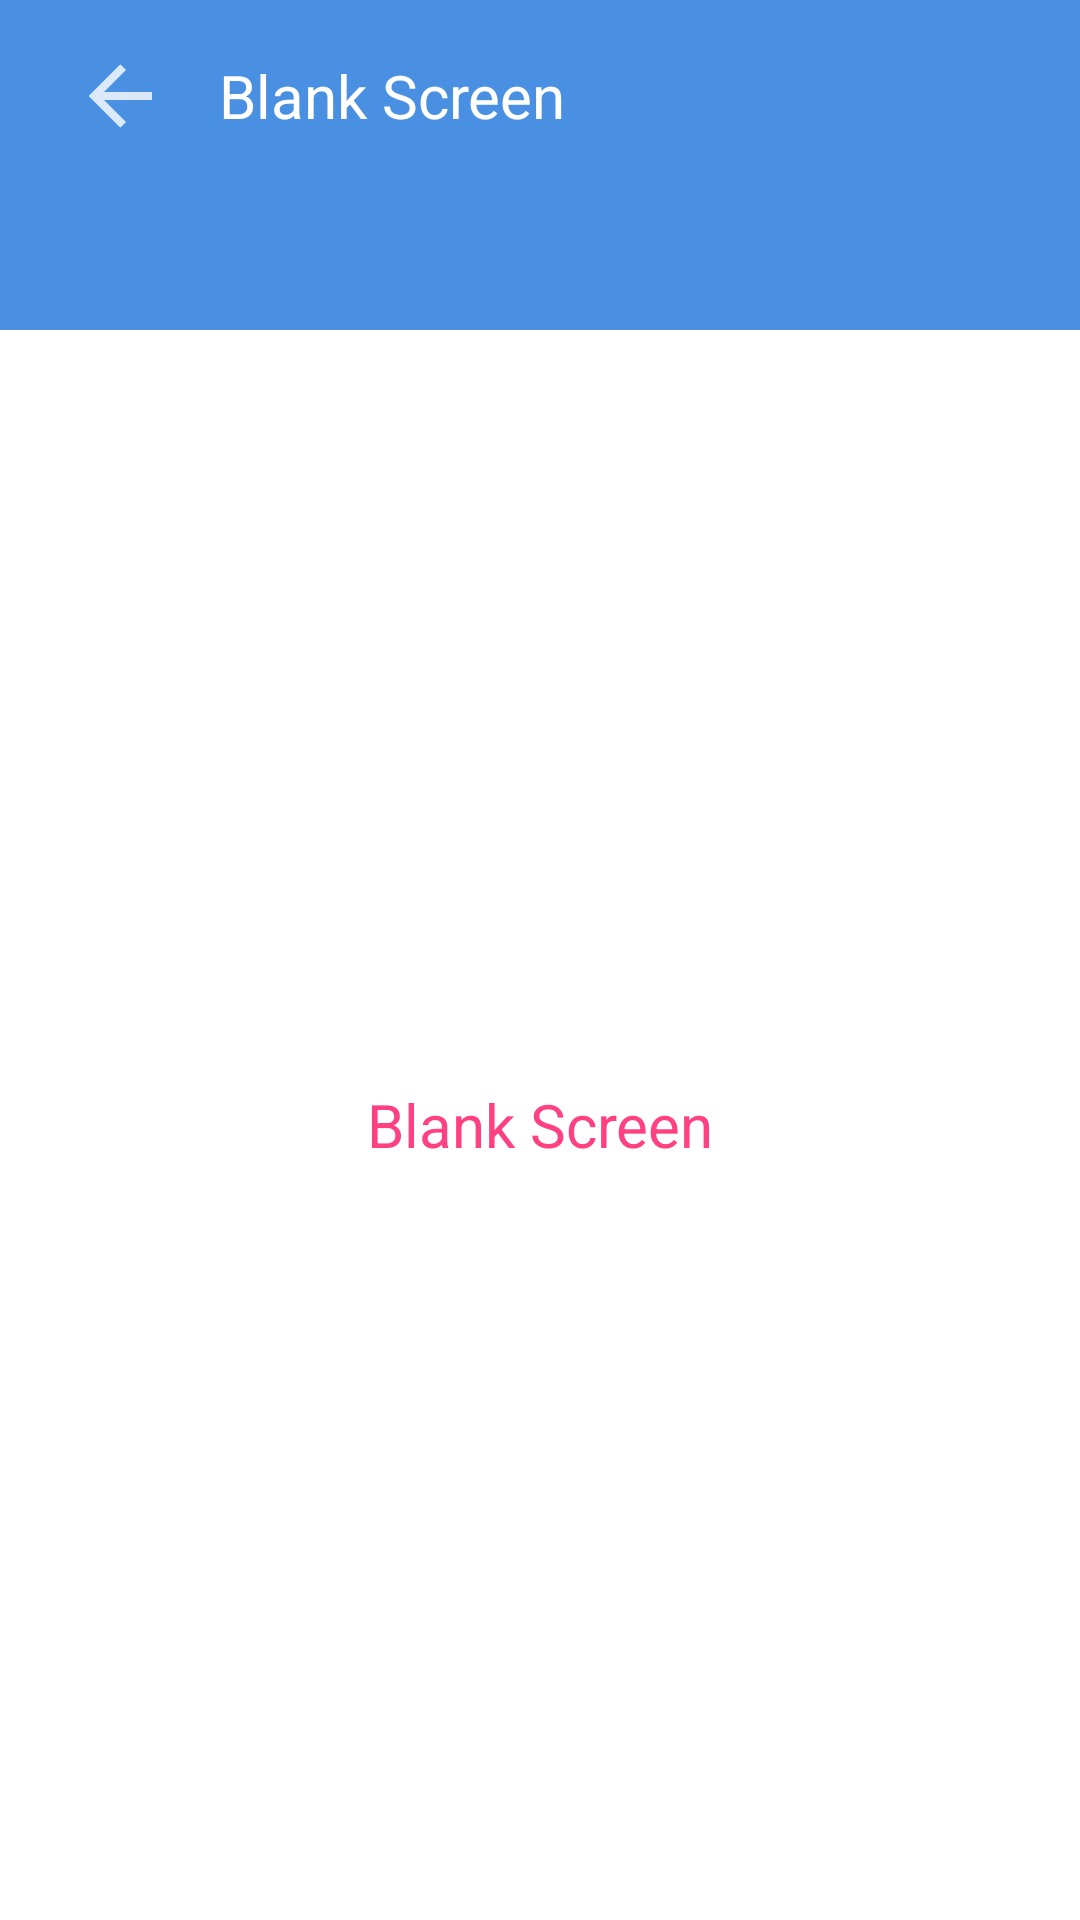

This screen was rendered from an Android layout file. Write that file and the resources it references.
<!-- AndroidManifest.xml: application theme AppTheme -->
<!-- res/layout/fragment_blank_screen.xml -->
<?xml version="1.0" encoding="utf-8"?>
<RelativeLayout xmlns:android="http://schemas.android.com/apk/res/android"
                android:layout_width="match_parent"
                android:layout_height="match_parent"
                android:background="@android:color/white"
                android:orientation="vertical">

    <android.support.design.widget.CoordinatorLayout
        android:id="@+id/coordinator_layout"
        android:layout_width="match_parent"
        android:layout_height="wrap_content"
        android:layout_alignParentLeft="true"
        android:layout_alignParentStart="true"
        android:layout_alignParentTop="true">

        <include
            android:id="@+id/toolbar_chat"
            layout="@layout/toolbar"/>

        <RelativeLayout
            android:id="@+id/item_layout"
            android:layout_width="match_parent"
            android:layout_height="wrap_content"
            android:layout_marginBottom="16dp"
            android:layout_marginLeft="24dp"
            android:layout_marginRight="24dp"
            android:layout_marginTop="16dp">

            <ImageView
                android:id="@+id/arrow"
                android:layout_width="wrap_content"
                android:layout_height="wrap_content"
                android:layout_alignParentLeft="true"
                android:layout_centerVertical="true"
                android:layout_marginRight="17dp"
                android:background="@mipmap/ic_arrow_left"/>

            <TextView
                android:id="@+id/chat_name"
                android:layout_width="wrap_content"
                android:layout_height="wrap_content"
                android:layout_centerVertical="true"
                android:layout_toRightOf="@id/arrow"
                android:text="Blank Screen"
                android:textColor="@android:color/white"
                android:textSize="20dp"/>

        </RelativeLayout>
    </android.support.design.widget.CoordinatorLayout>

    <TextView
        android:layout_width="match_parent"
        android:layout_height="match_parent"
        android:gravity="center"
        android:layout_below="@+id/coordinator_layout"
        android:text="Blank Screen"
        android:textColor="@color/colorAccent"
        android:textSize="20dp"
        />

</RelativeLayout>
<!-- res/layout/toolbar.xml (included above) -->
<?xml version="1.0" encoding="utf-8"?>
<android.support.v7.widget.Toolbar
    xmlns:android="http://schemas.android.com/apk/res/android"
    xmlns:app="http://schemas.android.com/apk/res-auto"
    android:id="@+id/toolbar_chat"
    android:layout_width="match_parent"
    android:layout_height="110dp"
    android:background="@color/colorPrimary"
    android:contentInsetLeft="0dp"
    android:contentInsetStart="0dp"
    app:contentInsetLeft="0dp"
    app:contentInsetStart="0dp">
</android.support.v7.widget.Toolbar>
<!-- resources referenced by this layout -->
<resources>
  <color name="colorAccent">#FF4081</color>
  <color name="colorPrimary">#4a90e2</color>
  <!-- mipmap ic_arrow_left: png bitmap (mipmap-hdpi, 588 bytes) -->
  <style name="AppTheme" parent="AppTheme.Base" />
  <style name="AppTheme.Base" parent="Theme.AppCompat.NoActionBar">
          <item name="colorPrimary">@color/colorPrimary</item>
          <item name="colorPrimaryDark">@color/colorPrimaryDark</item>
      </style>
  <color name="colorPrimaryDark">#4281ca</color>
</resources>
